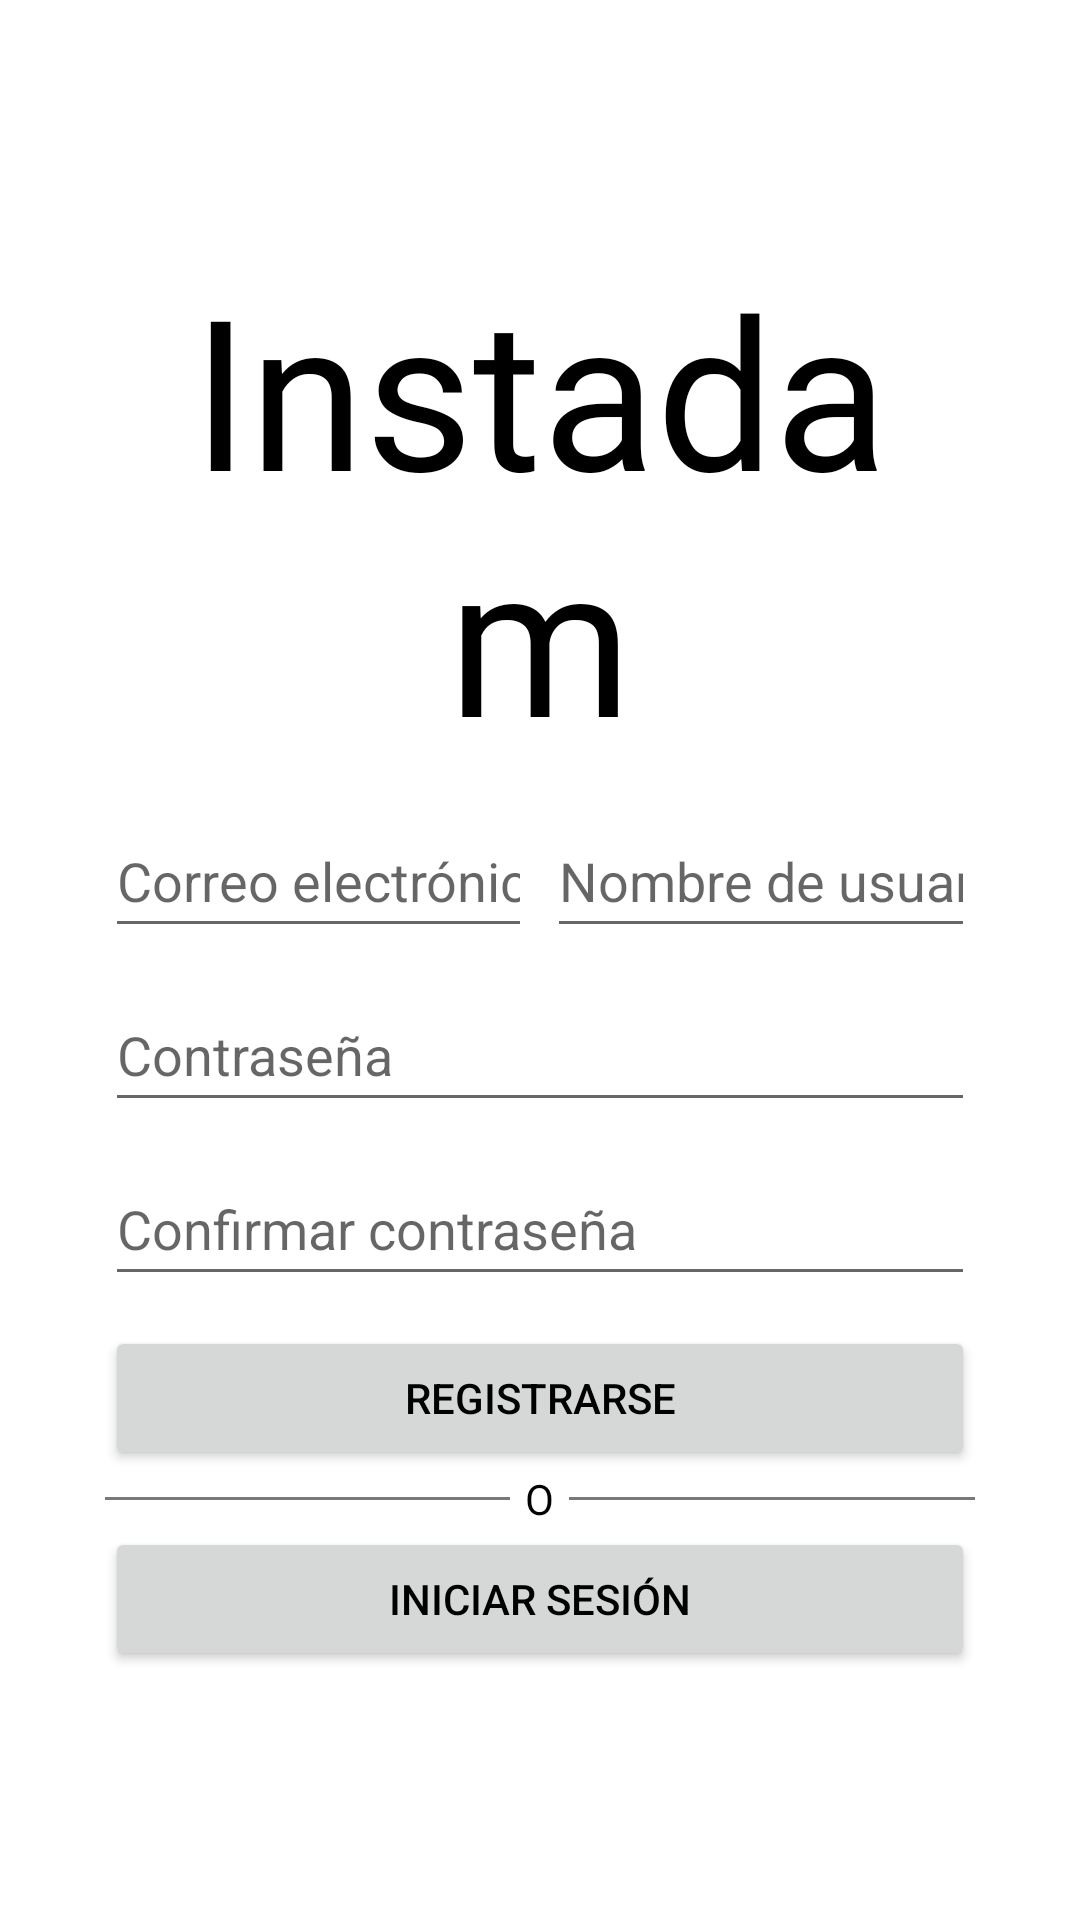

Write the Android layout XML for this screen, with the resource values it uses.
<!-- AndroidManifest.xml: application theme Theme.Instadam -->
<!-- res/layout/activity_signup.xml -->
<?xml version="1.0" encoding="utf-8"?>
<androidx.constraintlayout.widget.ConstraintLayout xmlns:android="http://schemas.android.com/apk/res/android"
    xmlns:app="http://schemas.android.com/apk/res-auto"
    xmlns:tools="http://schemas.android.com/tools"
    android:layout_width="match_parent"
    android:layout_height="match_parent"
    tools:context=".activities.SignUpActivity">

    <LinearLayout
        android:layout_width="0dp"
        android:layout_height="wrap_content"
        android:layout_marginLeft="35sp"
        android:layout_marginRight="35sp"
        android:orientation="vertical"
        app:layout_constraintBottom_toBottomOf="parent"
        app:layout_constraintEnd_toEndOf="parent"
        app:layout_constraintStart_toStartOf="parent"
        app:layout_constraintTop_toTopOf="parent">

        <TextView
            android:layout_width="match_parent"
            android:layout_height="wrap_content"
            android:layout_marginBottom="10sp"
            android:fontFamily="@font/billabong"
            android:gravity="center"
            android:text="@string/app_name"
            android:textSize="70sp" />

        <LinearLayout
            android:layout_width="match_parent"
            android:layout_height="match_parent"
            android:orientation="horizontal">

            <EditText
                android:id="@+id/regEmailEditTxt"
                android:layout_width="0dp"
                android:layout_weight="1"
                android:layout_height="wrap_content"
                android:layout_marginBottom="10sp"
                android:ems="10"
                android:hint="@string/correo"
                android:inputType="text"
                android:minHeight="48dp" />

            <EditText
                android:id="@+id/regUsernameEditTxt"
                android:layout_width="0dp"
                android:layout_height="wrap_content"
                android:layout_weight="1"
                android:layout_marginLeft="5sp"
                android:ems="10"
                android:hint="@string/nombre_de_usuario"
                android:inputType="text"
                android:minHeight="48dp" />
        </LinearLayout>

        <EditText
            android:id="@+id/regPwdEditTxt"
            android:layout_width="match_parent"
            android:layout_height="wrap_content"
            android:ems="10"
            android:layout_marginBottom="10sp"
            android:hint="@string/contrasenia"
            android:inputType="textPassword"
            android:minHeight="48dp" />

        <EditText
            android:id="@+id/confirmPwdEditTxt"
            android:layout_width="match_parent"
            android:layout_height="wrap_content"
            android:layout_marginBottom="10sp"
            android:ems="10"
            android:hint="@string/confirmar_contrasenia"
            android:inputType="textPassword"
            android:minHeight="48dp" />

        <Button
            android:id="@+id/regSignUpBtn"
            android:layout_width="match_parent"
            android:layout_height="wrap_content"
            android:text="@string/registrarse" />

        <LinearLayout
            android:layout_width="match_parent"
            android:layout_height="match_parent"
            android:orientation="horizontal">

            <com.google.android.material.divider.MaterialDivider
                android:id="@+id/materialDivider2"
                android:layout_width="0dp"
                android:layout_height="1dp"
                android:layout_gravity="center"
                android:layout_weight="1"
                app:dividerColor="#86000000" />

            <TextView
                android:id="@+id/textView16"
                android:layout_width="wrap_content"
                android:layout_height="wrap_content"
                android:layout_marginLeft="5sp"
                android:layout_marginRight="5sp"
                android:layout_weight="0"
                android:gravity="center"
                android:text="@string/split_o" />

            <com.google.android.material.divider.MaterialDivider
                android:id="@+id/materialDivider"
                android:layout_width="0dp"
                android:layout_height="1dp"
                android:layout_gravity="center"
                android:layout_weight="1"
                app:dividerColor="#86000000" />
        </LinearLayout>

        <Button
            android:id="@+id/regLoginBtn"
            android:layout_width="match_parent"
            android:layout_height="wrap_content"
            android:text="@string/iniciar_sesion" />
    </LinearLayout>
</androidx.constraintlayout.widget.ConstraintLayout>
<!-- resources referenced by this layout -->
<resources>
  <string name="app_name">Instadam</string>
  <string name="confirmar_contrasenia">Confirmar contraseña</string>
  <string name="contrasenia">Contraseña</string>
  <string name="correo">Correo electrónico</string>
  <string name="iniciar_sesion">Iniciar sesión</string>
  <string name="nombre_de_usuario">Nombre de usuario</string>
  <string name="registrarse">Registrarse</string>
  <string name="split_o">O</string>
  <style name="Theme.Instadam" parent="Base.Theme.Instadam" />
  <style name="Base.Theme.Instadam" parent="Theme.MaterialComponents.DayNight">
          
          <item name="colorPrimary">@color/primarioClaro</item>
          <item name="colorPrimaryDark">@color/acentoOscuro</item>
          <item name="colorAccent">@color/acentoClaro</item>
          <item name="android:navigationBarColor">@color/acentoOscuro</item>
          <item name="android:textColor">@color/black</item>
      </style>
  <color name="primarioClaro">#2A7221</color>
  <color name="acentoOscuro">#1E441E</color>
  <color name="acentoClaro">#119822</color>
  <color name="black">#000000</color>
</resources>
